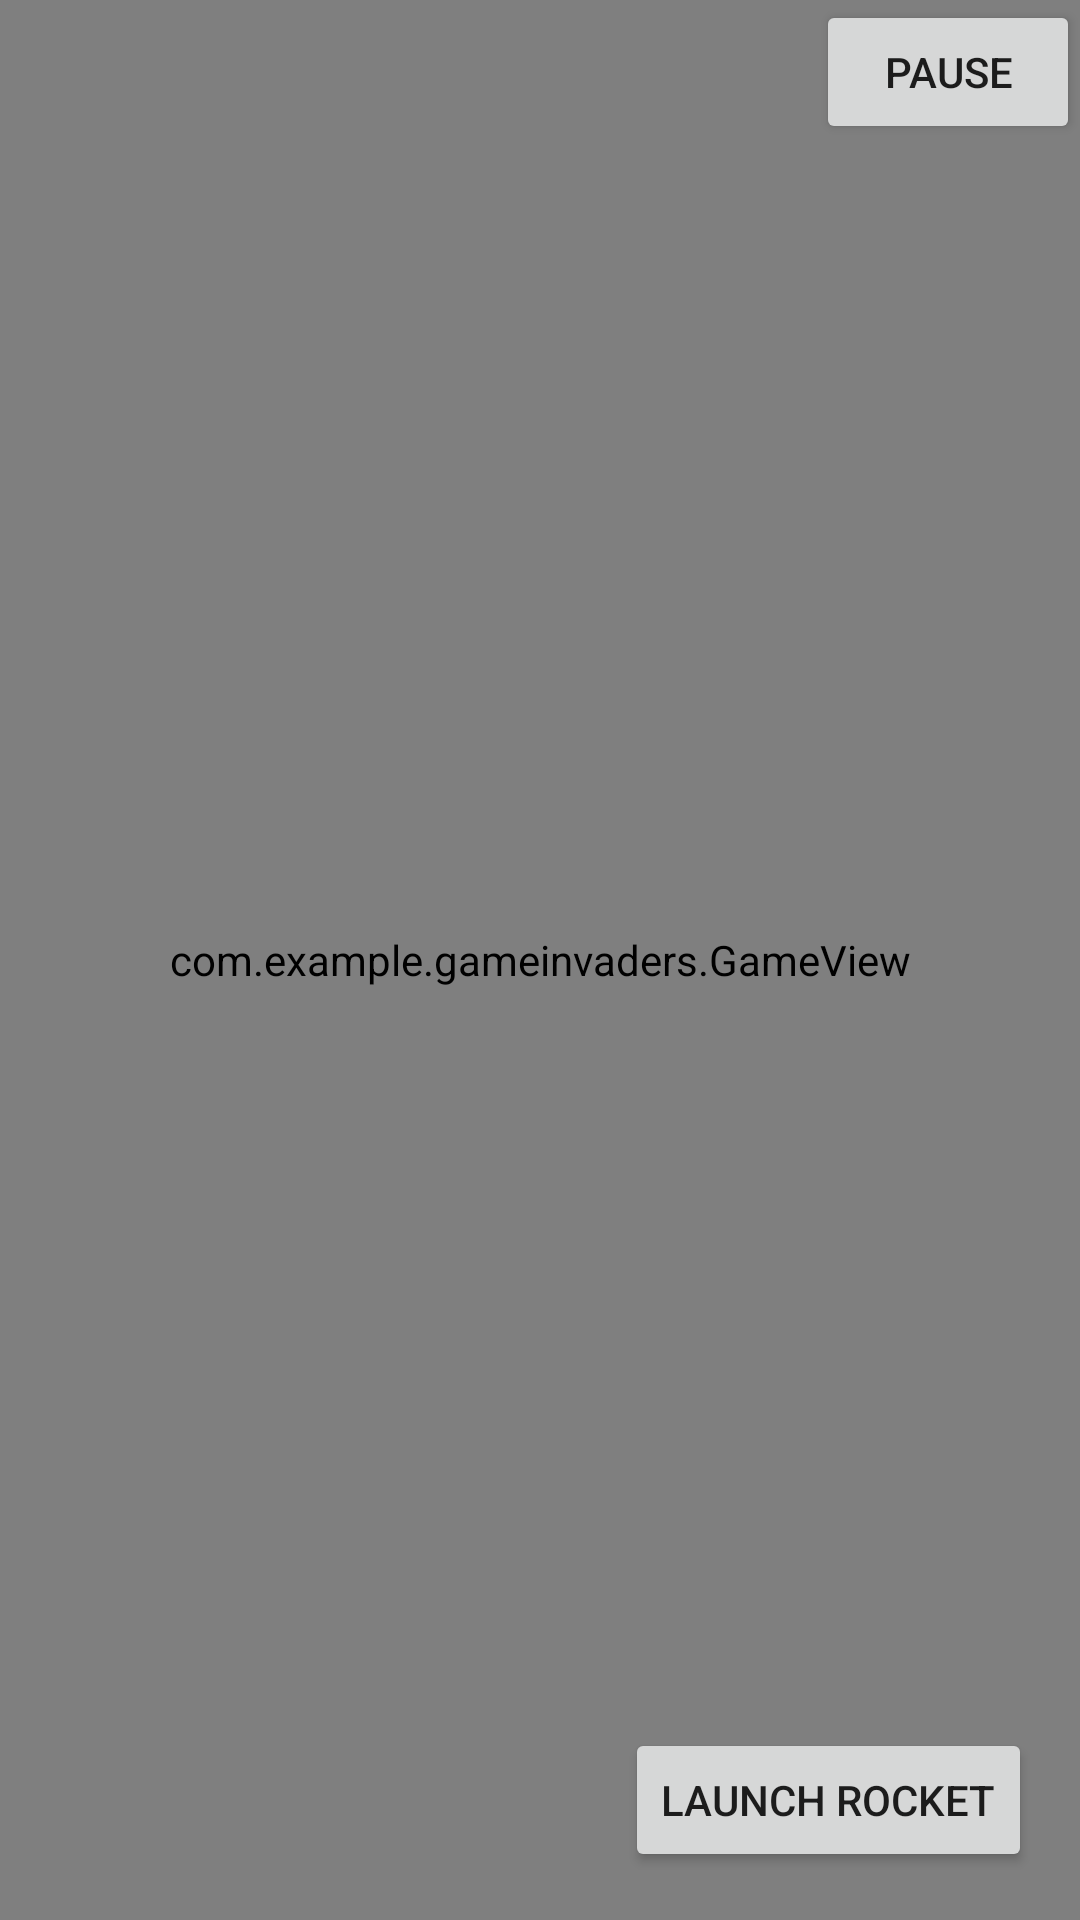

This screen was rendered from an Android layout file. Write that file and the resources it references.
<!-- AndroidManifest.xml: activity theme Theme.GameInvaders -->
<!-- res/layout/activity_main.xml -->
<RelativeLayout xmlns:android="http://schemas.android.com/apk/res/android"
xmlns:tools="http://schemas.android.com/tools"
android:layout_width="match_parent"
android:layout_height="match_parent"
tools:context=".MainActivity">
    <com.example.gameinvaders.GameView
        android:id="@+id/game_view"
        android:layout_width="match_parent"
        android:layout_height="match_parent" />
    <Button
        android:id="@+id/launch_rocket_button"
        android:layout_width="wrap_content"
        android:layout_height="wrap_content"
        android:text="@string/launch_rocket_button_text"
        android:layout_alignParentBottom="true"
        android:layout_alignParentEnd="true"
        android:layout_margin="16dp"/>
    <Button
        android:id="@+id/pauseButton"
        android:layout_width="wrap_content"
        android:layout_height="wrap_content"
        android:text="Pause"
        android:layout_alignParentTop="true"
        android:layout_alignParentEnd="true"/>

</RelativeLayout>
<!-- resources referenced by this layout -->
<resources>
  <string name="launch_rocket_button_text">Launch Rocket</string>
  <style name="Theme.GameInvaders" parent="Theme.AppCompat.Light.DarkActionBar" />
</resources>
